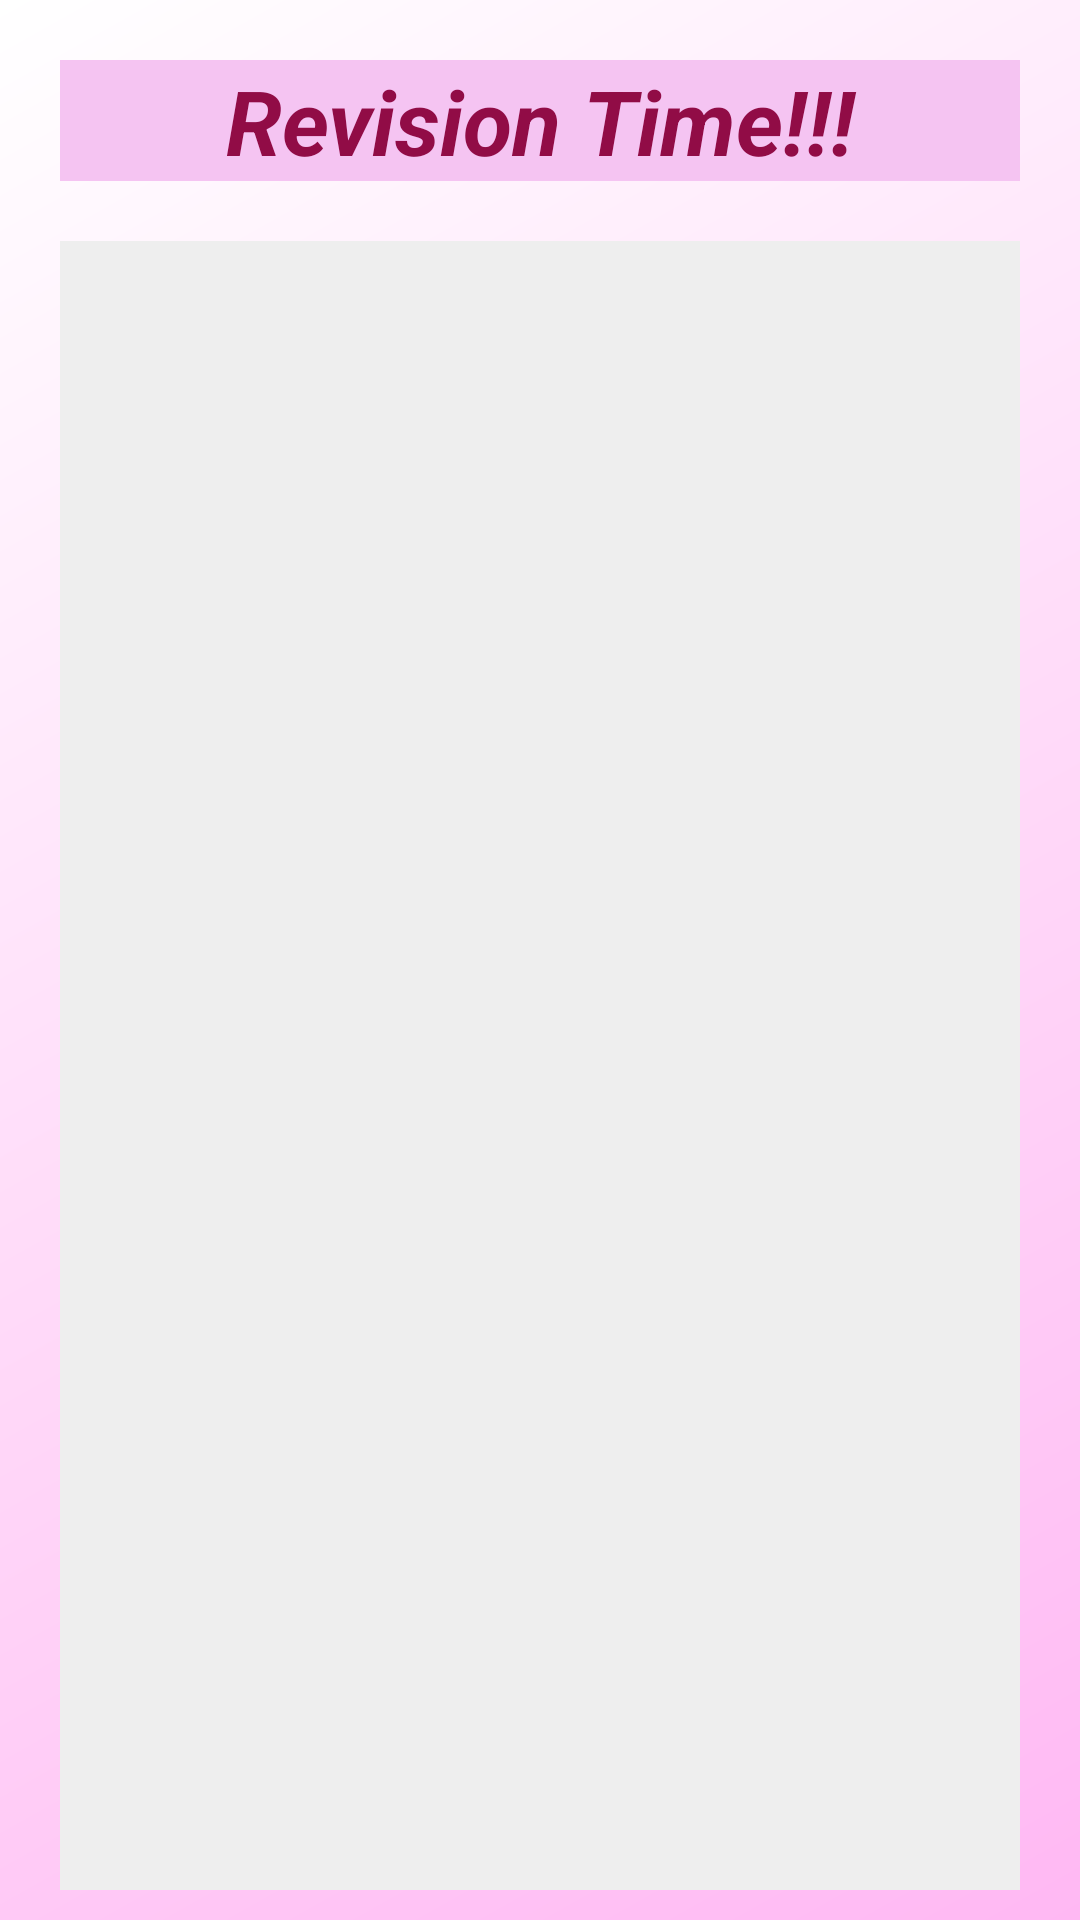

Here is an Android app screen rendered from its layout file. Give the layout XML and the strings, colors and styles it references.
<!-- AndroidManifest.xml: application theme Theme.PlacementBuddy -->
<!-- res/layout/activity_important_concepts.xml -->
<?xml version="1.0" encoding="utf-8"?>
<LinearLayout xmlns:android="http://schemas.android.com/apk/res/android"
    android:layout_width="match_parent"
    android:layout_height="wrap_content"
    android:orientation="vertical"
    android:padding="10dp"
    android:paddingLeft="20dp"
    android:id="@+id/ll"
    android:background="@drawable/bg">

    <TextView
        android:id="@+id/tv"
        android:layout_width="match_parent"
        android:layout_height="wrap_content"
        android:text="Revision Time!!!"
        android:gravity="center"
        android:textStyle="italic|bold"
        android:textColor="#910c46"
        android:textSize="30dp"
        android:layout_margin="10dp"
        android:background="#f5c4f2"/>

    <ListView
        android:layout_width="match_parent"
        android:layout_height="match_parent"
        android:layout_marginLeft="10dp"
        android:layout_marginRight="10dp"
        android:layout_marginTop="10dp"
        android:background="#eeeeee"
        android:id="@+id/lvItems" />

</LinearLayout>
<!-- resources referenced by this layout -->
<resources>
  <!-- drawable bg (drawable) -->
  <?xml version="1.0" encoding="utf-8"?>
  <shape xmlns:android="http://schemas.android.com/apk/res/android">
  
      <gradient
          android:startColor="#ffb8f3"
          android:endColor="#ffffff"
          android:angle="135"/>
  
  </shape>
  <style name="Theme.PlacementBuddy" parent="Theme.MaterialComponents.DayNight.DarkActionBar">
          
          <item name="colorPrimary">@color/purple_500</item>
          <item name="colorPrimaryVariant">@color/purple_700</item>
          <item name="colorOnPrimary">@color/white</item>
          
          <item name="colorSecondary">@color/teal_200</item>
          <item name="colorSecondaryVariant">@color/teal_700</item>
          <item name="colorOnSecondary">@color/black</item>
          
          <item name="android:statusBarColor" tools:targetApi="l">?attr/colorPrimaryVariant</item>
          
      </style>
  <!-- not gathered from this repository: default colours our renderer supplied (Android Studio template values) -->
  <color name="purple_500">#FF6200EE</color>
  <color name="purple_700">#FF3700B3</color>
  <color name="teal_200">#FF03DAC5</color>
  <color name="teal_700">#FF018786</color>
  <color name="black">#FF000000</color>
  <color name="white">#FFFFFFFF</color>
</resources>
